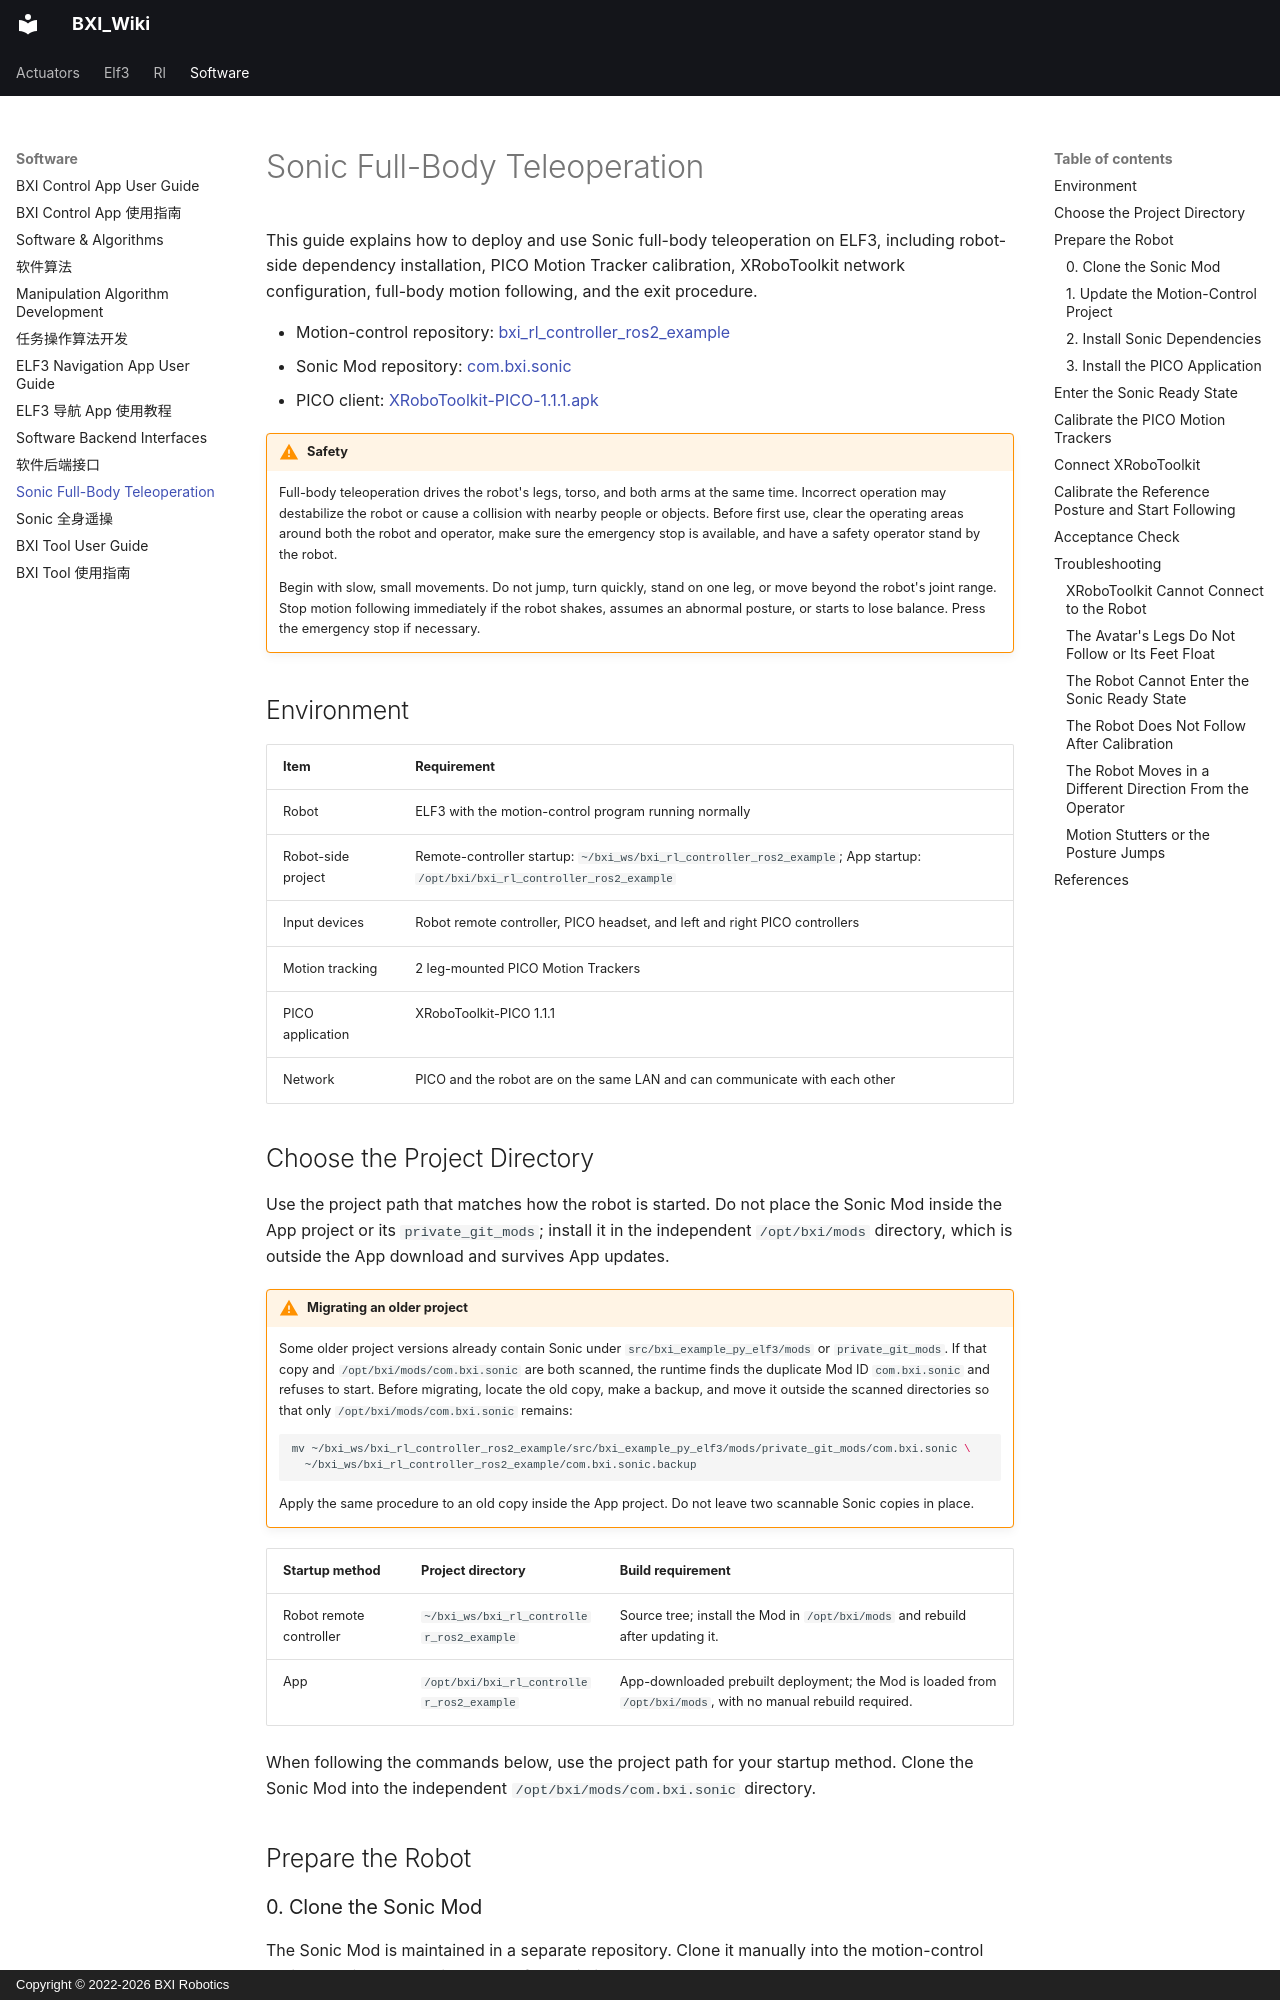

repository: bxirobotics/BXI_Wiki · page: software/sonic.en/index.html · generator: mkdocs · copyright: Copyright © 2022-2026 BXI Robotics

---
seo_title: "ELF3 Sonic Full-Body Teleoperation Setup Guide"
description: "Set up Sonic full-body teleoperation on ELF3 with robot dependencies, PICO trackers and XRoboToolkit networking, including calibration, safe operation and exit steps."
title: Sonic Full-Body Teleoperation
---

# Sonic Full-Body Teleoperation

This guide explains how to deploy and use Sonic full-body teleoperation on ELF3, including robot-side dependency installation, PICO Motion Tracker calibration, XRoboToolkit network configuration, full-body motion following, and the exit procedure.

- Motion-control repository: [bxi_rl_controller_ros2_example](https://github.com/bxirobotics/bxi_rl_controller_ros2_example)
- Sonic Mod repository: [com.bxi.sonic](https://github.com/konodoki/com.bxi.sonic)
- PICO client: [XRoboToolkit-PICO-1.1.1.apk](https://github.com/XR-Robotics/XRoboToolkit-Unity-Client/releases/download/v1.1.1/XRoboToolkit-PICO-1.1.1.apk)

!!! warning "Safety"
    Full-body teleoperation drives the robot's legs, torso, and both arms at the same time. Incorrect operation may destabilize the robot or cause a collision with nearby people or objects. Before first use, clear the operating areas around both the robot and operator, make sure the emergency stop is available, and have a safety operator stand by the robot.

    Begin with slow, small movements. Do not jump, turn quickly, stand on one leg, or move beyond the robot's joint range. Stop motion following immediately if the robot shakes, assumes an abnormal posture, or starts to lose balance. Press the emergency stop if necessary.

## Environment

| Item | Requirement |
|---|---|
| Robot | ELF3 with the motion-control program running normally |
| Robot-side project | Remote-controller startup: `~/bxi_ws/bxi_rl_controller_ros2_example`; App startup: `/opt/bxi/bxi_rl_controller_ros2_example` |
| Input devices | Robot remote controller, PICO headset, and left and right PICO controllers |
| Motion tracking | 2 leg-mounted PICO Motion Trackers |
| PICO application | XRoboToolkit-PICO 1.1.1 |
| Network | PICO and the robot are on the same LAN and can communicate with each other |
